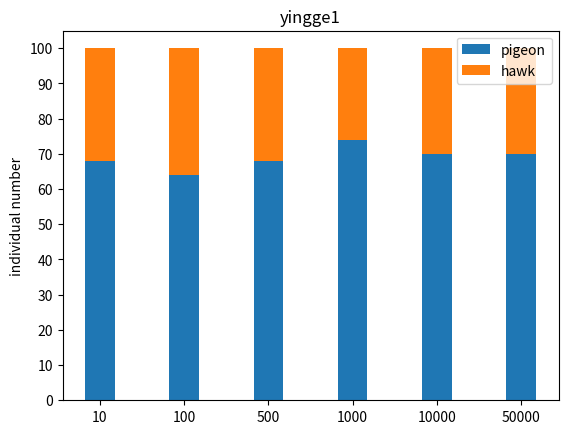

Python code for this plot:
import numpy as np
import matplotlib.pyplot as plt
#10 100 500 1000 10000 50000
# 数据准备
N = 6
pigeon = (68, 64, 68, 74, 70,70)
hawk = (32, 36, 32, 26, 30,30)
ind = np.arange(N)    # the x locations for the groups
width = 0.35       # the width of the bars: can also be len(x) sequence

# 绘制柱形图
fig, ax = plt.subplots()
p1 = ax.bar(ind, pigeon, width)
p2 = ax.bar(ind, hawk, width, bottom=pigeon)

# 设置图表信息
ax.set_ylabel('individual number')
ax.set_title('yingge1')
ax.set_xticks(ind, ('10', '100', '500', '1000', '10000','50000'))
ax.set_yticks(np.arange(0, 101, 10))
ax.legend((p1[0], p2[0]), ('pigeon', 'hawk'))

# 显示图表
plt.show()
